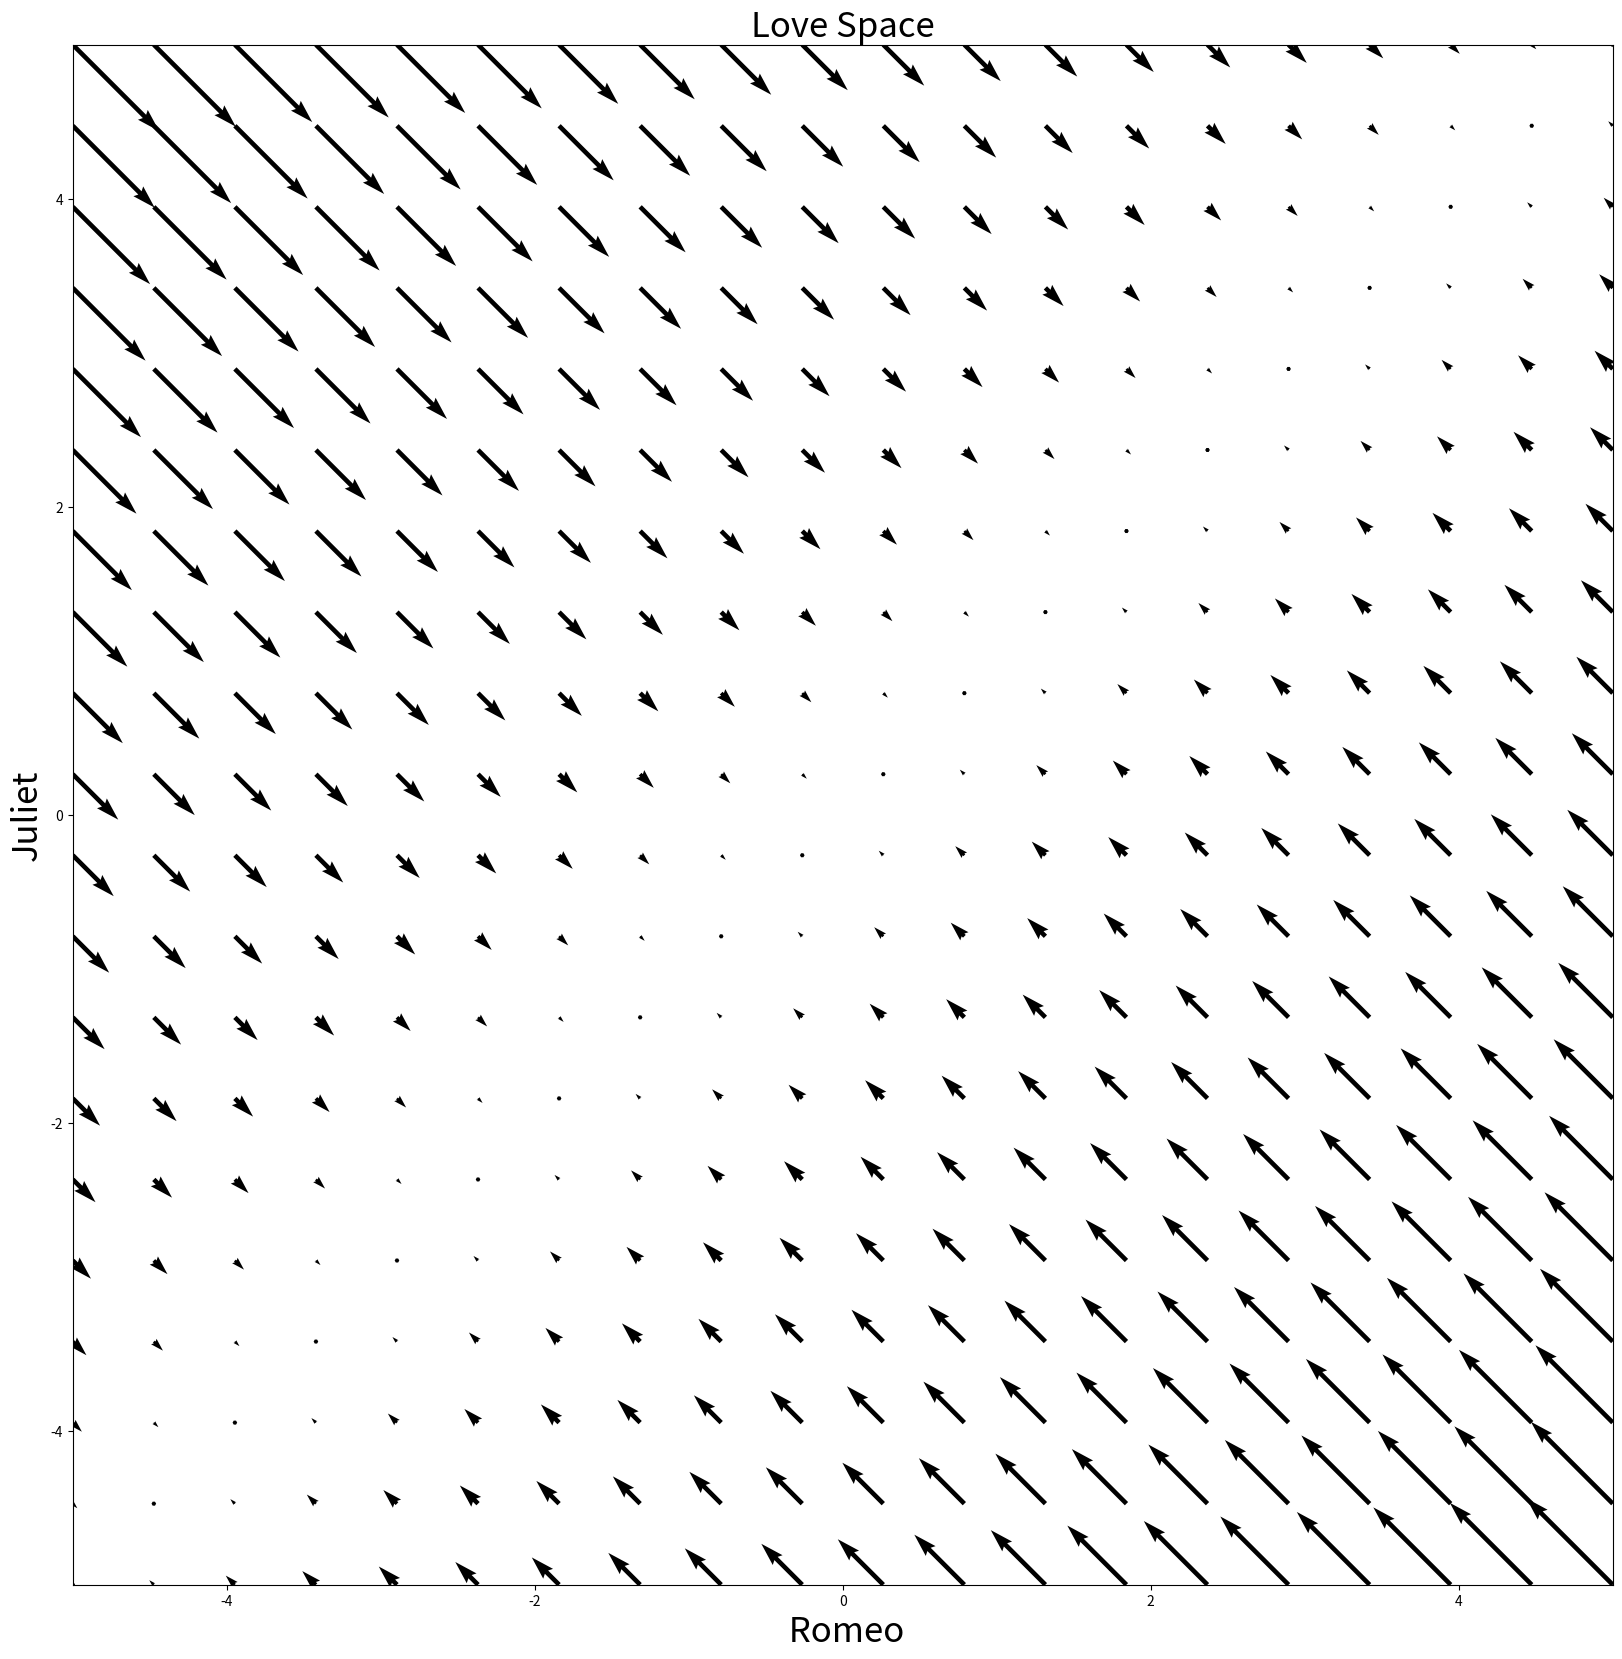

The matplotlib source for this figure:
# -*- coding: utf-8 -*-


import matplotlib.pyplot as plt
import numpy as np



a = -1 #
b= +1 #
c = +1#
d = -1#




nR, nJ = (20, 20)

R = np.linspace(-5, 5, nR)

J = np.linspace(-5, 5, nJ)

RR, JJ = np.meshgrid(R, J)

Rdot = a*RR + b*JJ

Jdot = c*RR + d*JJ

        

fig, ax = plt.subplots(1,1,figsize=(20,20))


ax.quiver(RR,JJ,Rdot,Jdot)

ax.set(xlim=(-5, 5), ylim=(-5, 5))
ax.set_aspect(aspect=1)      

ax.set_title("Love Space",fontsize=25)

ax.set_ylabel('Juliet',fontsize=25)
ax.set_xlabel(' Romeo',fontsize=25)

